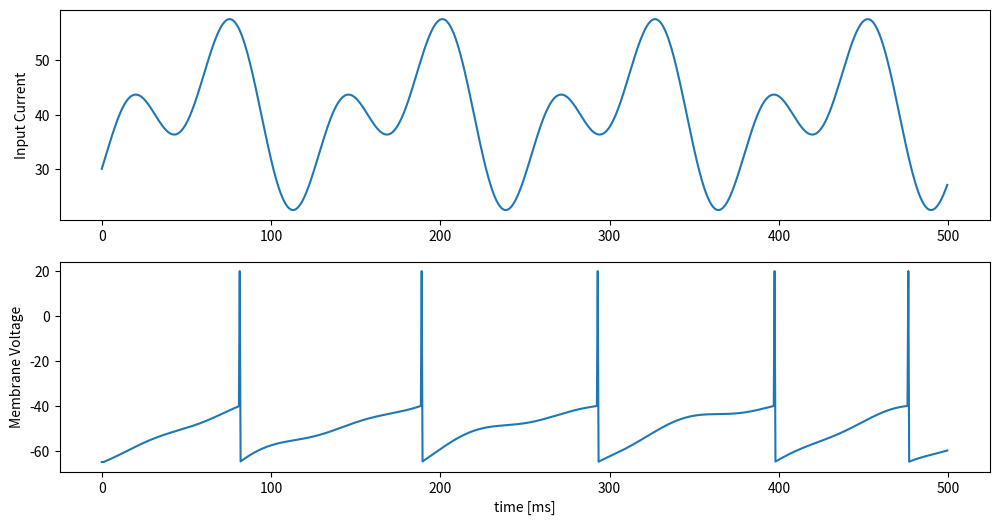

Generate this figure with matplotlib: (Note: this script raises an exception after producing the figure.)
import numpy as np
import matplotlib.pyplot as plt


def lif(currents,time:int,dt:float=1.0,rest=-65,th=-40,ref=3,tc_decay=100):
    '''
    dtは微少時間変化
    restは静止膜電位
    thは発火の閾値でこれをvが超えると発火する
    tc_decayは時定数
    '''
    time=int(time/dt)

    t_last=0
    vpeak=20
    spikes=np.zeros(time)
    v=rest

    monitor=[]
    
    for t in range(time):
        dv=((t+dt) > (ref + t_last)) * (-v + rest + currents[t])/tc_decay
        v = v + dv*dt

        t_last=t_last + (t*dt - t_last) * (v >=th)
        #vが'hをこえたらt*dt - t_lastが実行される。そうでないとt_lastのまま
        v = v+ (vpeak - v) * (v >= th)

        monitor.append(v)

        spikes[t] = (v >= th )*1

        v= v + (rest -v) * (v >= th)

    return spikes,monitor

if __name__ == '__main__':
    duration = 500  # ms
    dt = 0.5  # time step

    time = int(duration / dt)

    # Input data
    # 適当なサインカーブの足し合わせで代用
    input_data_1 = 10 * np.sin(0.1 * np.arange(0, duration, dt)) + 50
    input_data_2 = -10 * np.cos(0.05 * np.arange(0, duration, dt)) - 10

    input_data = input_data_1 + input_data_2

    spikes, voltage = lif(input_data, duration, dt)

    # Plot
    plt.figure(figsize=(12, 6))
    plt.subplot(2, 1, 1)
    plt.ylabel('Input Current')
    plt.plot(np.arange(0, duration, dt), input_data)

    plt.subplot(2, 1, 2)
    plt.ylabel('Membrane Voltage')
    plt.xlabel('time [ms]')
    plt.plot(np.arange(0, duration, dt), voltage)
    plt.savefig('Images/LIF_input.png')
    plt.show()